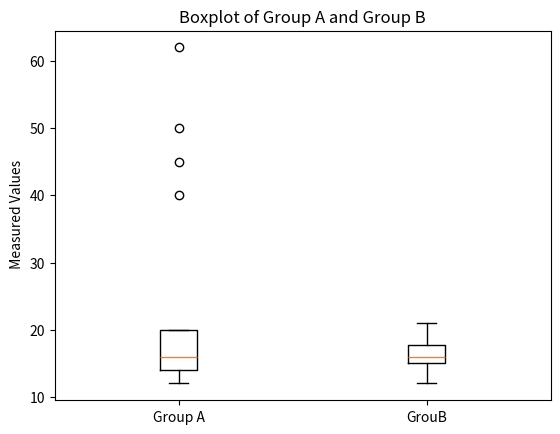

This chart was generated by the following Python code:
# import numpy as np

# arr = np.array([1, 20, 19, 21, 4])

# print(arr)

import matplotlib.pyplot as plt

group_a = [12, 15, 14, 13, 16, 18, 19, 15, 14, 20, 17, 14, 15, 40, 45, 50, 62]
group_b = [12, 17, 15, 13, 19, 20, 21, 18, 17, 16, 15, 14, 16, 15]


plt.boxplot([group_a, group_b], labels=['Group A', 'GrouB'])
plt.title('Boxplot of Group A and Group B')
plt.ylabel(' Measured Values')
plt.show()
